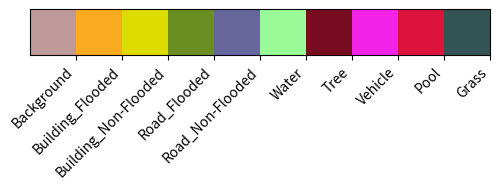

Recreate this plot in Python.
import os
import numpy as np
from PIL import Image

import matplotlib.pyplot as plt
import numpy as np




floodnet_palette = [
           190, 153, 153,
            250, 170, 30,
           220, 220, 0,
           107, 142, 35,
           102, 102, 156,
           152, 251, 152,
           119, 11, 32,
           244, 35, 232,
           220, 20, 60,
           52, 83, 84,
          ]


def show_results(images, imgIds, gts, preds, save_dir):
    """
    Apply a color map to a segmentation result.


    :return: A 3D NumPy array representing the colorized segmentation result.
    """
    for i, (img_id, pred, gt, img) in enumerate(zip(imgIds, preds, gts, images)):
        filename = os.path.join(save_dir, f"{img_id}.png")
        pred = np.squeeze(pred)
        gt = np.squeeze(gt)
        img = np.squeeze(img)

        mask_pred = colorize_mask(pred, floodnet_palette)
        mask_gt = colorize_mask(gt, floodnet_palette)

        img = ((img - img.min()) / (img.max() - img.min()))
        img = (img * 255).astype(np.uint8)

        img = np.transpose(img, (1, 2, 0))
        concatenated_array = np.hstack((img, mask_gt, mask_pred))
        concatenated_image = Image.fromarray(concatenated_array)
        concatenated_image.save(filename)

def colorize_mask(mask, palette):
    new_mask = Image.fromarray(mask.astype(np.uint8)).convert('P')
    new_mask.putpalette(palette)
    return np.array(new_mask.convert('RGB'))


def visualize_palette(colors, label_names):
    """
    Visualizes a color palette.

    :param colors: A list of colors, where each color is represented as a tuple
                   of three integers (R, G, B) in the range of 0 to 255.
    """
    # Create a figure and a subplot
    fig, ax = plt.subplots(figsize=(10, 2))
    plt.subplots_adjust(bottom=0.65)
    # Create a simple matrix (1 row, N columns) where N is the number of colors
    # Then display each color in the palette as a column in this matrix
    palette = np.array([colors])

    # Display the palette without axis and with 'nearest' interpolation
    ax.imshow(palette)
    # ax.set_axis_off()
    ax.yaxis.set_visible(False)
    ax.set_xticks(np.arange(len(label_names)) + 0.5)
    ax.set_xticklabels(label_names, rotation=45, ha="right")
    plt.savefig("palette.png")

if __name__ == '__main__':
    label_names = ["Background", "Building_Flooded", "Building_Non-Flooded", "Road_Flooded", \
                  "Road_Non-Flooded", "Water", "Tree", "Vehicle", "Pool", "Grass"]
    colors = [
           (190, 153, 153),
            (250, 170, 30),
           (220, 220, 0),
           (107, 142, 35),
           (102, 102, 156),
           (152, 251, 152),
           (119, 11, 32),
           (244, 35, 232),
           (220, 20, 60),
           (52, 83, 84),
          ]
    visualize_palette(colors, label_names)
